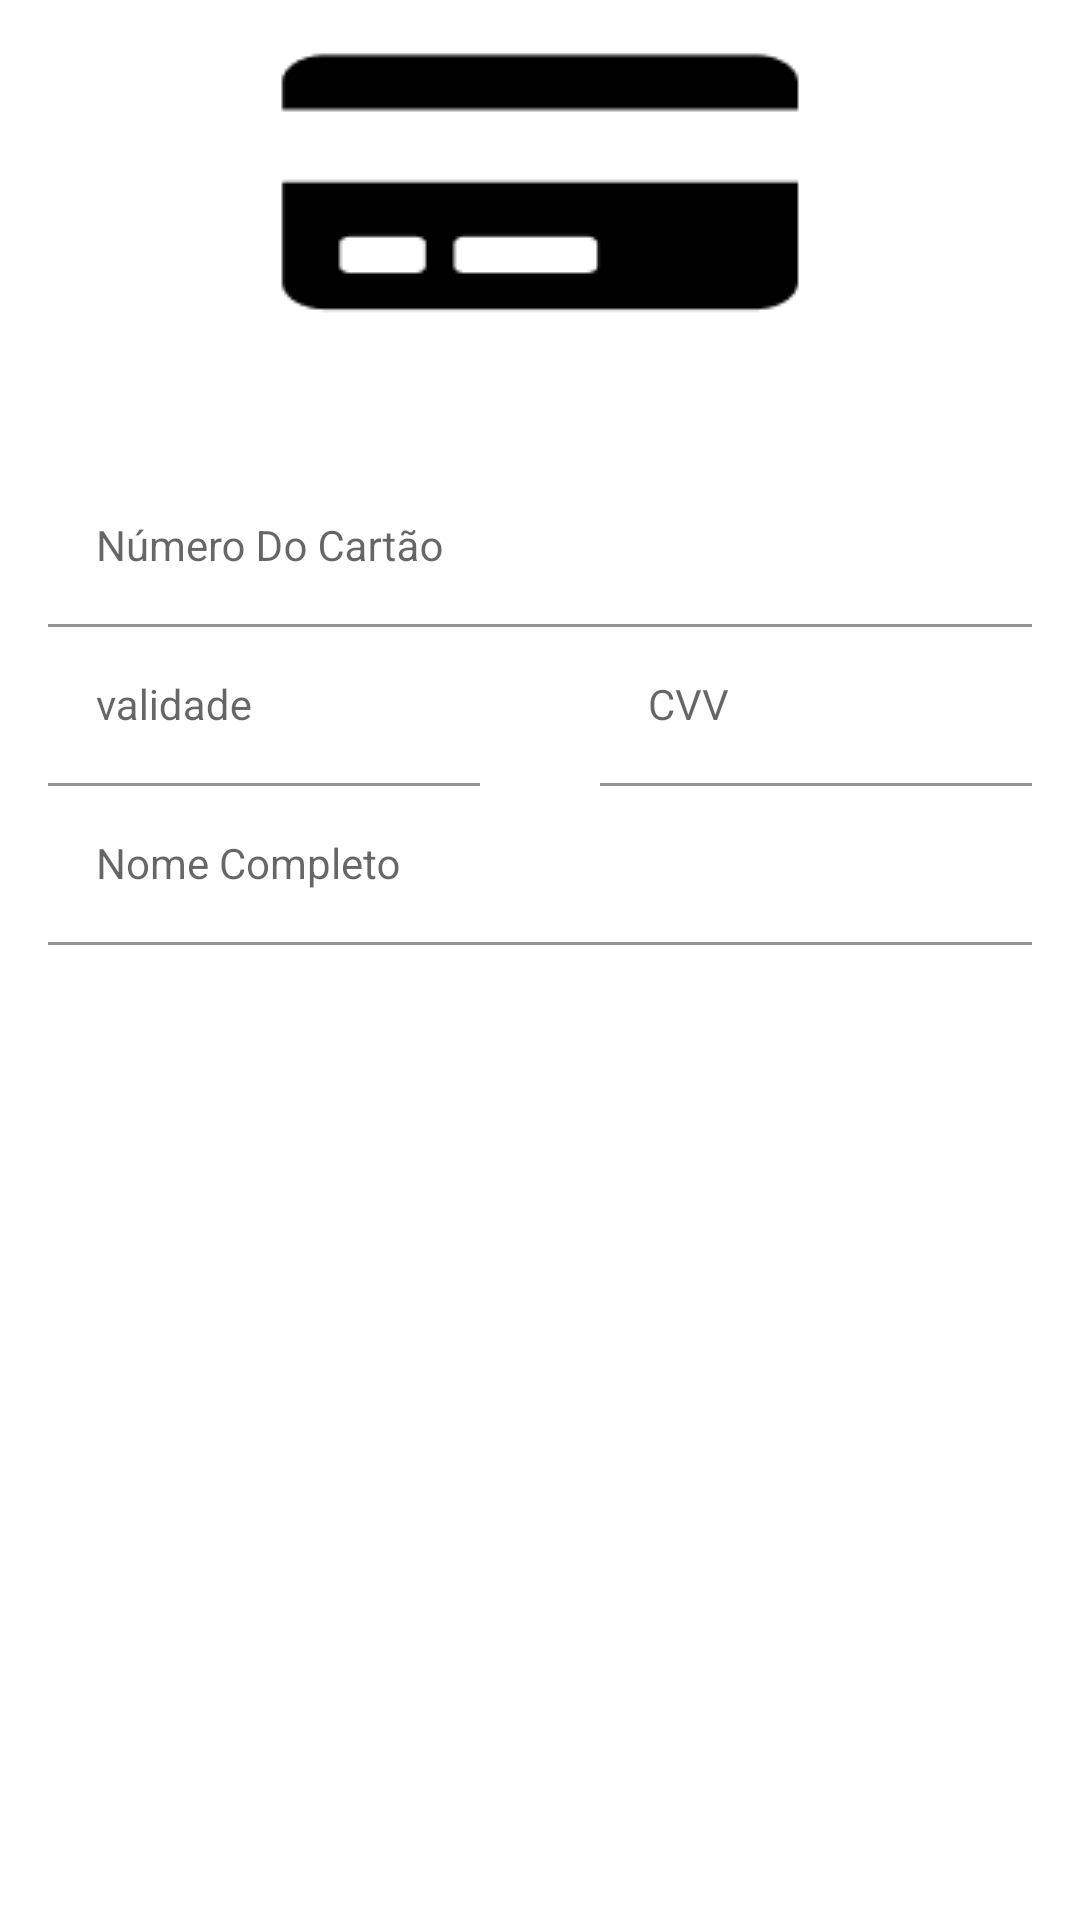

This screen was rendered from an Android layout file. Write that file and the resources it references.
<!-- AndroidManifest.xml: activity theme Theme.KeepSafe -->
<!-- res/layout/activity_register_card.xml -->
<?xml version="1.0" encoding="utf-8"?>
<LinearLayout xmlns:android="http://schemas.android.com/apk/res/android"
    xmlns:app="http://schemas.android.com/apk/res-auto"
    xmlns:tools="http://schemas.android.com/tools"
    android:layout_width="match_parent"
    android:layout_height="match_parent"
    android:orientation="vertical"
    android:padding="16dp"
    tools:context=".MainActivity">

    <ImageView
        android:id="@+id/Cardimage"
        android:layout_width="wrap_content"
        android:layout_gravity="center"
        android:layout_height="wrap_content"
        android:src="@drawable/cartaofoto"
        android:layout_marginBottom="50dp"/>

    <com.google.android.material.textfield.TextInputLayout
        android:layout_width="match_parent"
        android:layout_height="wrap_content">

        <com.google.android.material.textfield.TextInputEditText
            android:id="@+id/etCardNumber"
            android:layout_width="match_parent"
            android:layout_height="wrap_content"
            android:hint="@string/label_numberCard"
            android:background="@color/white"
            android:textColorHint="@color/black"
            android:inputType="number"
            android:maxLines="1"
            style="@style/Widget.MaterialComponents.TextInputLayout.OutlinedBox"
            />
    </com.google.android.material.textfield.TextInputLayout>
    <LinearLayout
        android:layout_width="match_parent"
        android:layout_height="wrap_content"
        android:orientation="horizontal">

        <com.google.android.material.textfield.TextInputLayout
            android:layout_width="0dp"
            android:layout_height="wrap_content"
            android:layout_weight="1">

            <com.google.android.material.textfield.TextInputEditText
                android:id="@+id/etExpirationDate"
                android:layout_width="match_parent"
                android:layout_height="wrap_content"
                android:hint="@string/label_validDateCard"
                android:layout_marginEnd="20dp"
                android:background="@color/white"
                android:textColorHint="@color/black"
                android:inputType="number"
                android:maxLines="1"
                style="@style/Widget.MaterialComponents.TextInputLayout.OutlinedBox"
                />
        </com.google.android.material.textfield.TextInputLayout>

        <com.google.android.material.textfield.TextInputLayout
            android:layout_width="0dp"
            android:layout_height="wrap_content"
            android:layout_weight="1">

            <com.google.android.material.textfield.TextInputEditText
                android:id="@+id/etCVV"
                android:layout_width="match_parent"
                android:layout_height="wrap_content"
                android:layout_marginStart="20dp"
                android:hint="@string/label_cvvCard"
                android:background="@color/white"
                android:textColorHint="@color/black"
                android:inputType="number"
                android:maxLines="1"
                style="@style/Widget.MaterialComponents.TextInputLayout.OutlinedBox"
                />
        </com.google.android.material.textfield.TextInputLayout>

    </LinearLayout>


    <com.google.android.material.textfield.TextInputLayout
        android:layout_width="match_parent"
        android:layout_height="wrap_content">

        <com.google.android.material.textfield.TextInputEditText
            android:id="@+id/etFullName"
            android:layout_width="match_parent"
            android:layout_height="wrap_content"
            android:hint="@string/label_fullName"
            android:inputType="text"
            android:maxLines="1"
            android:background="@color/white"
            android:textColorHint="@color/black"
            style="@style/Widget.MaterialComponents.TextInputLayout.OutlinedBox"
            />
    </com.google.android.material.textfield.TextInputLayout>

    <androidx.appcompat.widget.AppCompatButton
        android:layout_marginTop="50dp"
        android:id="@+id/btnRegisterCard"
        android:layout_width="match_parent"
        android:layout_height="wrap_content"
        android:layout_gravity="center_horizontal"
        android:text="@string/btn_CadastrarCartao"
        android:textSize="18sp"
        android:background="@drawable/background_button"
        android:textColor="@color/secondary"
        />



</LinearLayout>
<!-- resources referenced by this layout -->
<resources>
  <color name="black">#000000</color>
  <color name="secondary">#FFF</color>
  <color name="white">#ffffff</color>
  <!-- drawable cartaofoto: png bitmap (drawable, 861 bytes) -->
  <string name="btn_CadastrarCartao">Cadastrar Cartão</string>
  <string name="label_cvvCard">CVV</string>
  <string name="label_fullName">Nome Completo</string>
  <string name="label_numberCard">Número Do Cartão</string>
  <string name="label_validDateCard">validade</string>
  <style name="Theme.KeepSafe" parent="Theme.MaterialComponents.Light.NoActionBar" />
</resources>
